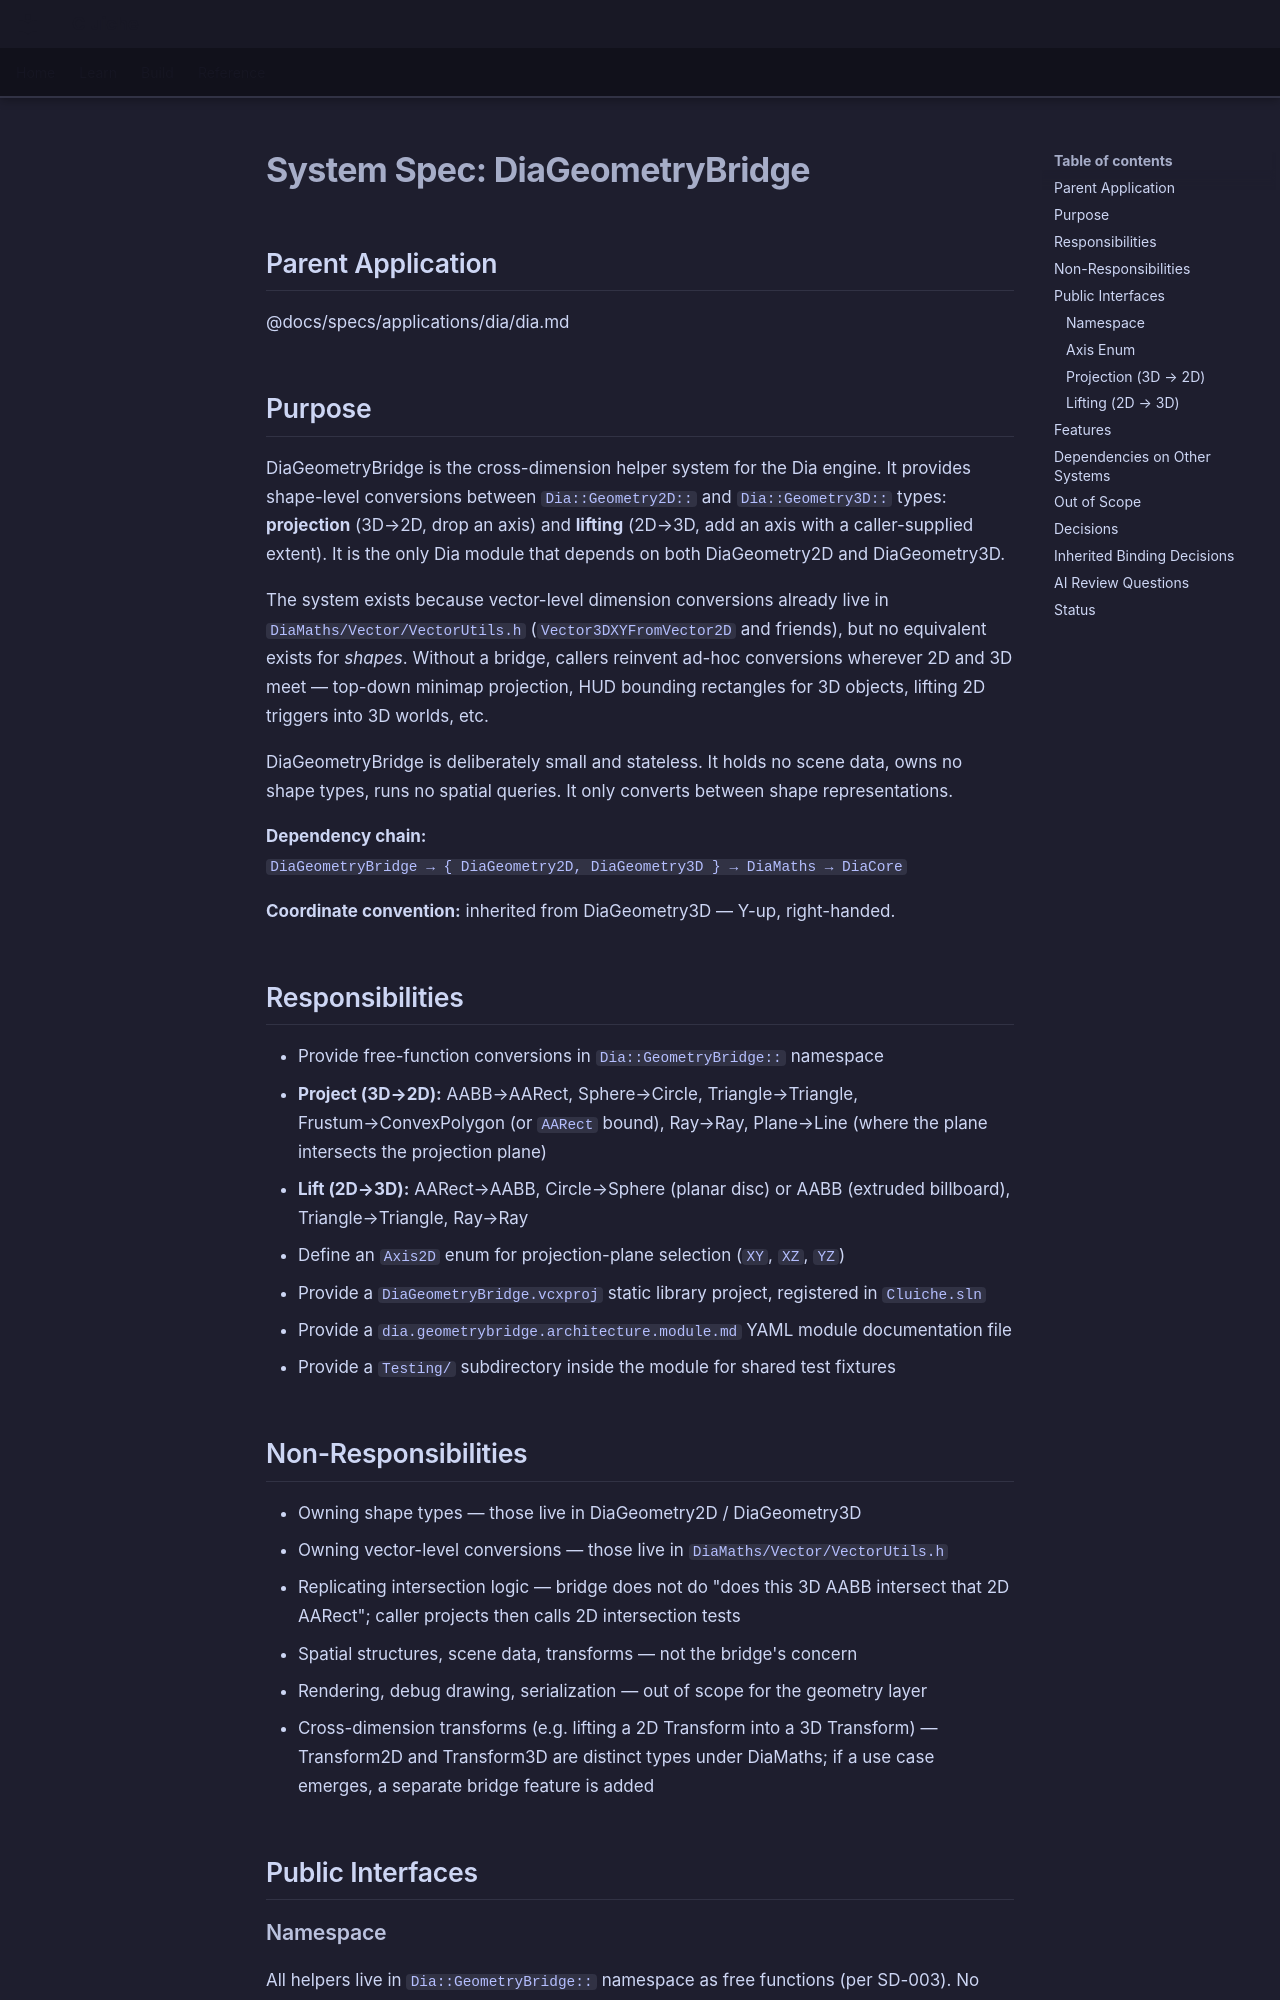

repository: LenihanConor/Cluiche · page: specs/applications/dia/systems/diageometrybridge/diageometrybridge/index.html · generator: mkdocs

# System Spec: DiaGeometryBridge

## Parent Application
@docs/specs/applications/dia/dia.md

## Purpose

DiaGeometryBridge is the cross-dimension helper system for the Dia engine. It provides shape-level conversions between `Dia::Geometry2D::` and `Dia::Geometry3D::` types: **projection** (3D→2D, drop an axis) and **lifting** (2D→3D, add an axis with a caller-supplied extent). It is the only Dia module that depends on both DiaGeometry2D and DiaGeometry3D.

The system exists because vector-level dimension conversions already live in `DiaMaths/Vector/VectorUtils.h` (`Vector3DXYFromVector2D` and friends), but no equivalent exists for *shapes*. Without a bridge, callers reinvent ad-hoc conversions wherever 2D and 3D meet — top-down minimap projection, HUD bounding rectangles for 3D objects, lifting 2D triggers into 3D worlds, etc.

DiaGeometryBridge is deliberately small and stateless. It holds no scene data, owns no shape types, runs no spatial queries. It only converts between shape representations.

**Dependency chain:**  
`DiaGeometryBridge → { DiaGeometry2D, DiaGeometry3D } → DiaMaths → DiaCore`

**Coordinate convention:** inherited from DiaGeometry3D — Y-up, right-handed.

## Responsibilities

- Provide free-function conversions in `Dia::GeometryBridge::` namespace
- **Project (3D→2D):** AABB→AARect, Sphere→Circle, Triangle→Triangle, Frustum→ConvexPolygon (or `AARect` bound), Ray→Ray, Plane→Line (where the plane intersects the projection plane)
- **Lift (2D→3D):** AARect→AABB, Circle→Sphere (planar disc) or AABB (extruded billboard), Triangle→Triangle, Ray→Ray
- Define an `Axis2D` enum for projection-plane selection (`XY`, `XZ`, `YZ`)
- Provide a `DiaGeometryBridge.vcxproj` static library project, registered in `Cluiche.sln`
- Provide a `dia.geometrybridge.architecture.module.md` YAML module documentation file
- Provide a `Testing/` subdirectory inside the module for shared test fixtures

## Non-Responsibilities

- Owning shape types — those live in DiaGeometry2D / DiaGeometry3D
- Owning vector-level conversions — those live in `DiaMaths/Vector/VectorUtils.h`
- Replicating intersection logic — bridge does not do "does this 3D AABB intersect that 2D AARect"; caller projects then calls 2D intersection tests
- Spatial structures, scene data, transforms — not the bridge's concern
- Rendering, debug drawing, serialization — out of scope for the geometry layer
- Cross-dimension transforms (e.g. lifting a 2D Transform into a 3D Transform) — Transform2D and Transform3D are distinct types under DiaMaths; if a use case emerges, a separate bridge feature is added

## Public Interfaces

### Namespace

All helpers live in `Dia::GeometryBridge::` namespace as free functions (per SD-003). No static class wrapper, no methods on shape types.

### Axis Enum

```cpp
namespace Dia::GeometryBridge {
    enum class Axis2D {
        kXY,   // drop Z (front view)
        kXZ,   // drop Y (top-down for Y-up worlds — the common case)
        kYZ,   // drop X (side view)
    };
}
```
